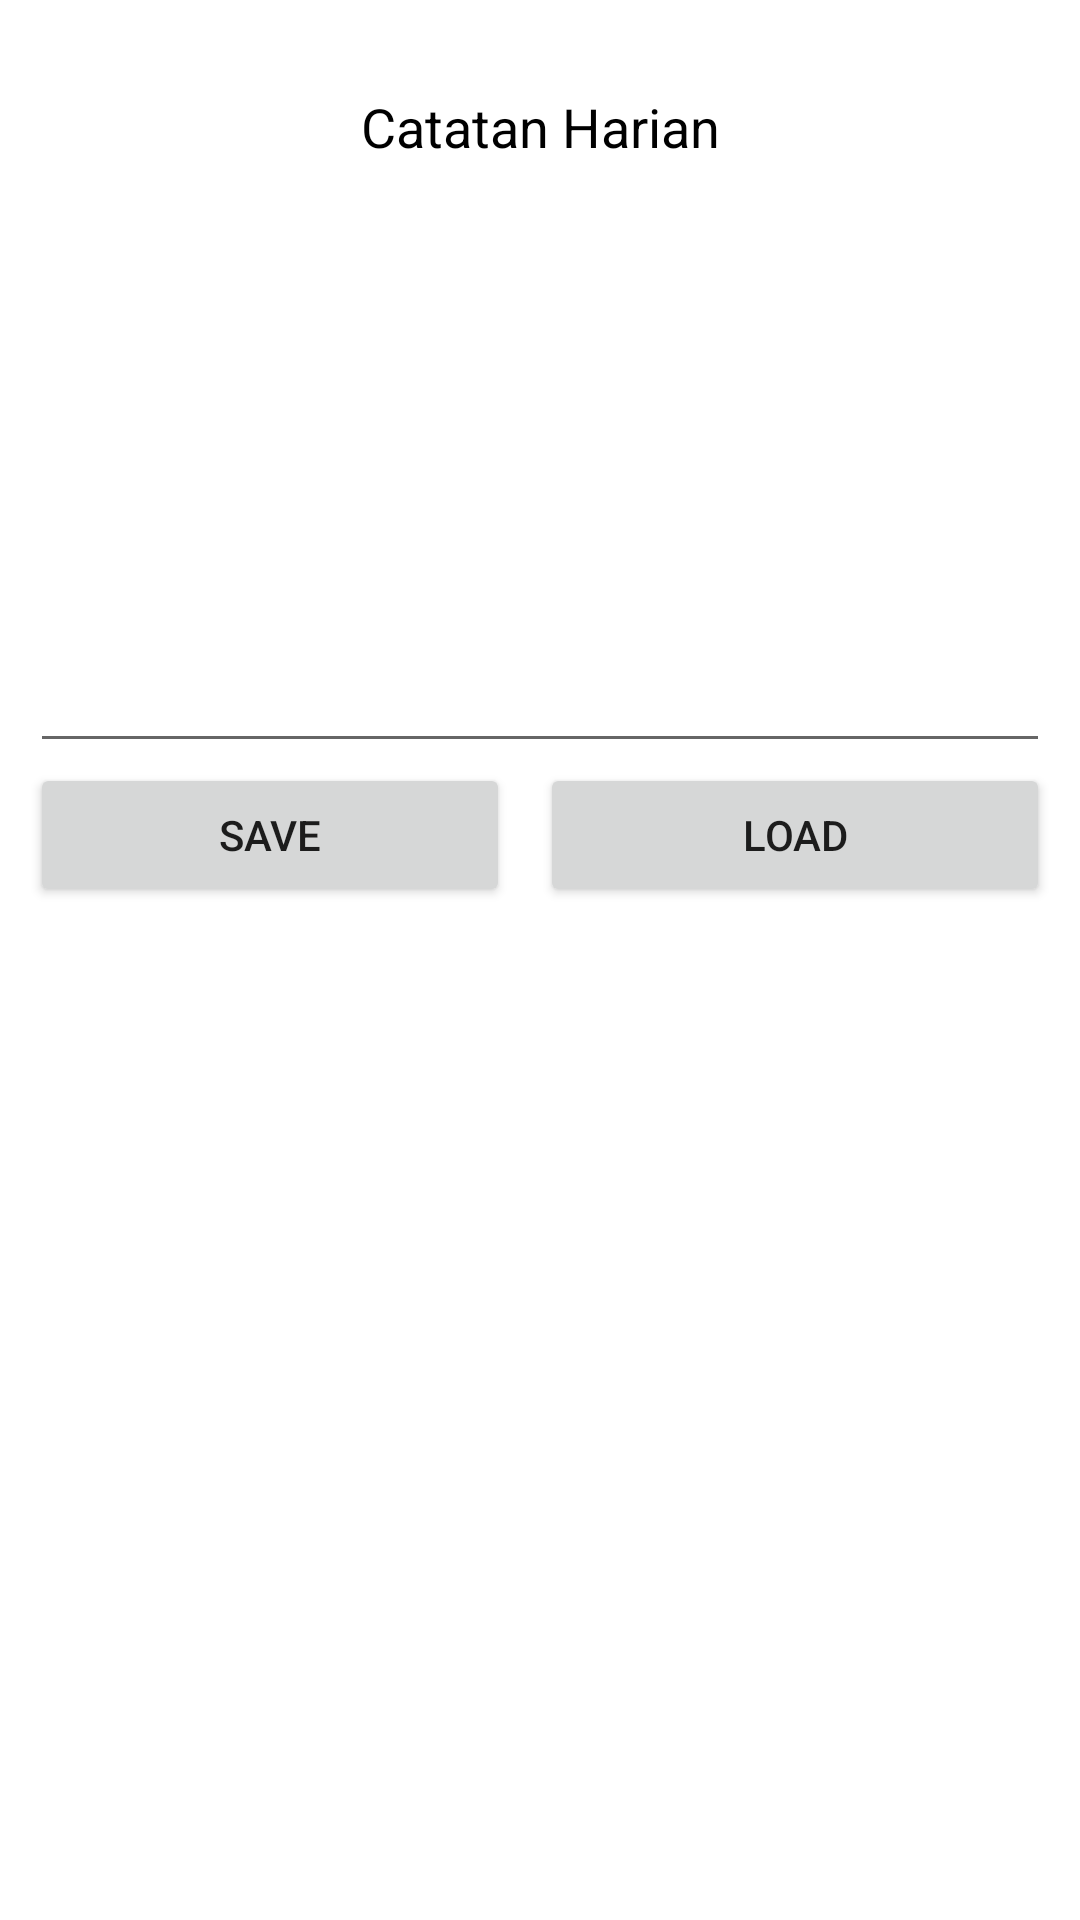

Layout XML and referenced resources for this Android screen:
<!-- AndroidManifest.xml: application theme Theme.CatatanHarianInternalStorage1 -->
<!-- res/layout/activity_catatan_harian.xml -->
<?xml version="1.0" encoding="utf-8"?>
<LinearLayout xmlns:android="http://schemas.android.com/apk/res/android"
    xmlns:app="http://schemas.android.com/apk/res-auto"
    xmlns:tools="http://schemas.android.com/tools"
    android:layout_width="match_parent"
    android:layout_height="match_parent"
    android:orientation="vertical"
    android:padding="10dp"
    tools:context=".CatatanHarian">

    <TextView
        android:layout_width="match_parent"
        android:layout_height="wrap_content"
        android:text="Catatan Harian"
        android:textSize="18sp"
        android:textColor="@color/black"
        android:gravity="center"
        android:layout_marginTop="20dp"/>
    <EditText
        android:id="@+id/edit_text"
        android:layout_width="match_parent"
        android:layout_height="200dp"/>
    <LinearLayout
        android:layout_width="match_parent"
        android:layout_height="wrap_content"
        android:orientation="horizontal">
        <Button
            android:id="@+id/button_save"
            android:layout_width="match_parent"
            android:layout_height="wrap_content"
            android:text="save"
            android:layout_marginEnd="10dp"
            android:layout_weight="0.5"
            android:onClick="save"/>
        <Button
            android:id="@+id/button_load"
            android:layout_width="match_parent"
            android:layout_height="wrap_content"
            android:text="load"
            android:layout_weight="0.5"
            android:onClick="load"/>

    </LinearLayout>

</LinearLayout>
<!-- resources referenced by this layout -->
<resources>
  <style name="Theme.CatatanHarianInternalStorage1" parent="Theme.MaterialComponents.DayNight.DarkActionBar">
          
          <item name="colorPrimary">@color/purple_500</item>
          <item name="colorPrimaryVariant">@color/purple_700</item>
          <item name="colorOnPrimary">@color/white</item>
          
          <item name="colorSecondary">@color/teal_200</item>
          <item name="colorSecondaryVariant">@color/teal_700</item>
          <item name="colorOnSecondary">@color/black</item>
          
          <item name="android:statusBarColor" tools:targetApi="l">?attr/colorPrimaryVariant</item>
          
      </style>
  <!-- not gathered from this repository: default colours our renderer supplied (Android Studio template values) -->
  <color name="purple_500">#FF6200EE</color>
  <color name="purple_700">#FF3700B3</color>
  <color name="teal_200">#FF03DAC5</color>
  <color name="teal_700">#FF018786</color>
  <color name="black">#FF000000</color>
  <color name="white">#FFFFFFFF</color>
</resources>
